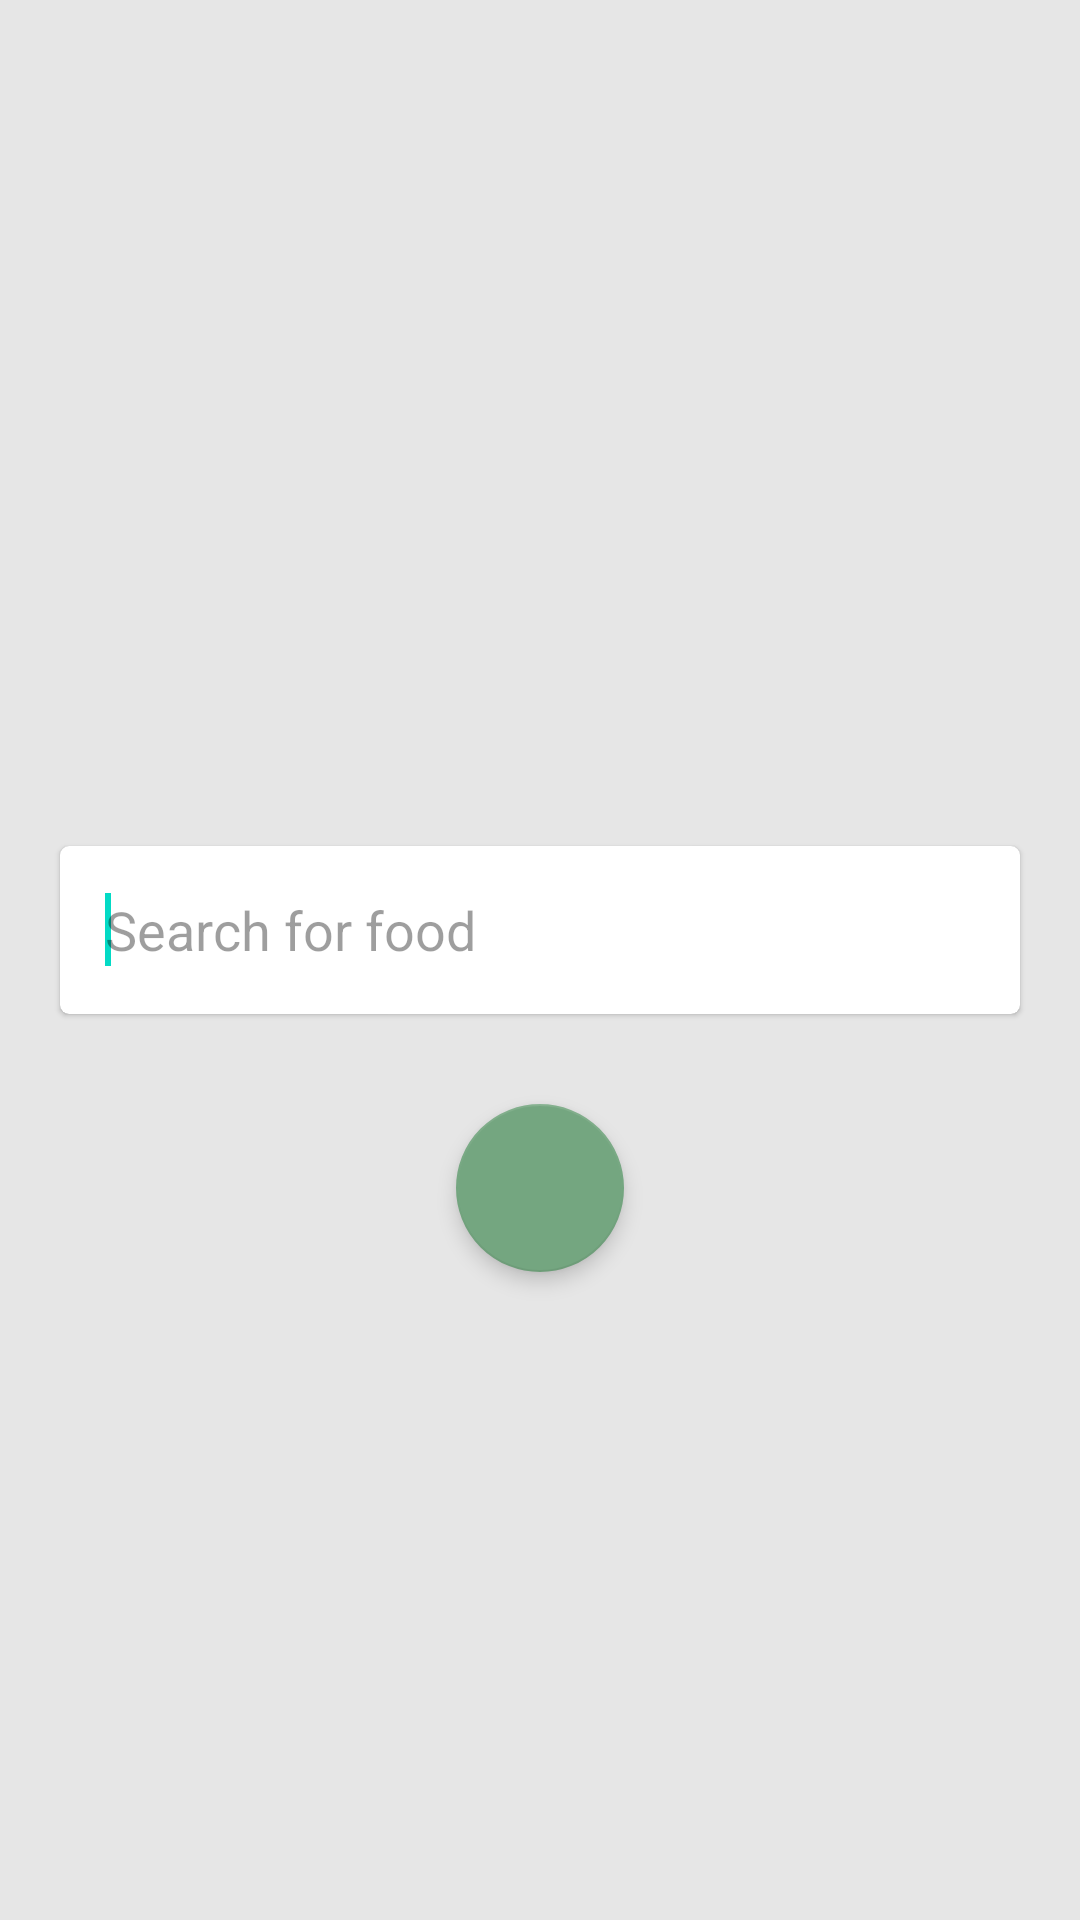

This screen was rendered from an Android layout file. Write that file and the resources it references.
<!-- AndroidManifest.xml: application theme Theme.Expiry -->
<!-- res/layout/activity_search.xml -->
<?xml version="1.0" encoding="utf-8"?>
<LinearLayout xmlns:android="http://schemas.android.com/apk/res/android"
    xmlns:app="http://schemas.android.com/apk/res-auto"
    android:layout_width="match_parent"
    android:layout_height="match_parent"
    android:background="@color/grey_10"
    android:orientation="vertical">

    <androidx.appcompat.widget.Toolbar
        android:id="@+id/toolbar"
        android:layout_width="match_parent"
        android:layout_height="?attr/actionBarSize"
        android:theme="@style/ThemeOverlay.AppCompat.Light"
        app:contentInsetStartWithNavigation="0dp"
        app:popupTheme="@style/ThemeOverlay.AppCompat.Light" />

    <RelativeLayout
        android:layout_width="match_parent"
        android:layout_height="match_parent">

        <LinearLayout
            android:layout_width="match_parent"
            android:layout_height="wrap_content"
            android:layout_centerInParent="true"
            android:gravity="center"
            android:orientation="vertical"
            android:theme="@style/ThemeOverlay.AppCompat.Light">

            <androidx.cardview.widget.CardView
                android:id="@+id/searchBar"
                android:layout_width="match_parent"
                android:layout_height="?attr/actionBarSize"
                android:layout_margin="20dp"
                android:clipToPadding="false"
                app:cardBackgroundColor="@android:color/white"
                app:cardCornerRadius="3dp"
                app:cardElevation="1dp">

                <LinearLayout
                    android:layout_width="match_parent"
                    android:layout_height="match_parent"
                    android:orientation="horizontal">

                    <View
                        android:layout_width="15dp"
                        android:layout_height="0dp" />

                    <EditText
                        android:id="@+id/searchTextBox"
                        android:layout_width="0dp"
                        android:layout_height="match_parent"
                        android:layout_weight="1"
                        android:background="@android:color/transparent"
                        android:hint="Search for food"
                        android:imeOptions="actionSearch"
                        android:maxLines="1"
                        android:singleLine="true">

                        <requestFocus />

                    </EditText>

                    <ImageButton
                        android:id="@+id/searchMicButton"
                        android:layout_width="?attr/actionBarSize"
                        android:layout_height="?attr/actionBarSize"
                        android:background="@android:color/transparent"
                        android:clickable="true"
                        android:onClick="onClickMic"
                        android:tint="@color/grey_60"
                        app:srcCompat="@drawable/ic_mic" />

                </LinearLayout>

            </androidx.cardview.widget.CardView>

            <RelativeLayout
                android:layout_width="wrap_content"
                android:layout_height="wrap_content">

                <com.google.android.material.floatingactionbutton.FloatingActionButton
                    android:id="@+id/searchFabButton"
                    android:layout_width="wrap_content"
                    android:layout_height="wrap_content"
                    android:layout_marginStart="10dp"
                    android:layout_marginTop="10dp"
                    android:layout_marginEnd="10dp"
                    android:layout_marginBottom="10dp"
                    android:clickable="true"
                    android:onClick="onClickSearch"
                    app:backgroundTint="@color/colorPrimary"
                    app:elevation="4dp"
                    app:fabSize="normal"
                    app:rippleColor="@android:color/white"
                    app:srcCompat="@drawable/ic_baseline_search_24"
                    app:tint="@android:color/white" />


                <ProgressBar
                    android:id="@+id/searchProgressBar"
                    android:layout_width="wrap_content"
                    android:layout_height="wrap_content"
                    android:layout_centerInParent="true"
                    android:visibility="gone" />

            </RelativeLayout>
        </LinearLayout>

    </RelativeLayout>

</LinearLayout>
<!-- resources referenced by this layout -->
<resources>
  <color name="colorPrimary">#74a680</color>
  <color name="grey_10">#e6e6e6</color>
  <color name="grey_60">#666666</color>
  <style name="Theme.Expiry" parent="Theme.MaterialComponents.DayNight.DarkActionBar">
          
          <item name="colorPrimary">@color/colorPrimary</item>
          <item name="colorPrimaryVariant">@color/purple_700</item>
          <item name="colorOnPrimary">@color/white</item>
          
          <item name="colorSecondary">@color/teal_200</item>
          <item name="colorSecondaryVariant">@color/teal_700</item>
          <item name="colorOnSecondary">@color/black</item>
          
          <item name="android:statusBarColor" tools:targetApi="l">?attr/colorPrimary</item>
          
          <item name="windowActionBar">false</item>
          <item name="windowNoTitle">true</item>
      </style>
  <color name="purple_700">#FF3700B3</color>
  <color name="white">#FFFFFFFF</color>
  <color name="teal_200">#FF03DAC5</color>
  <color name="teal_700">#FF018786</color>
  <color name="black">#FF000000</color>
</resources>
